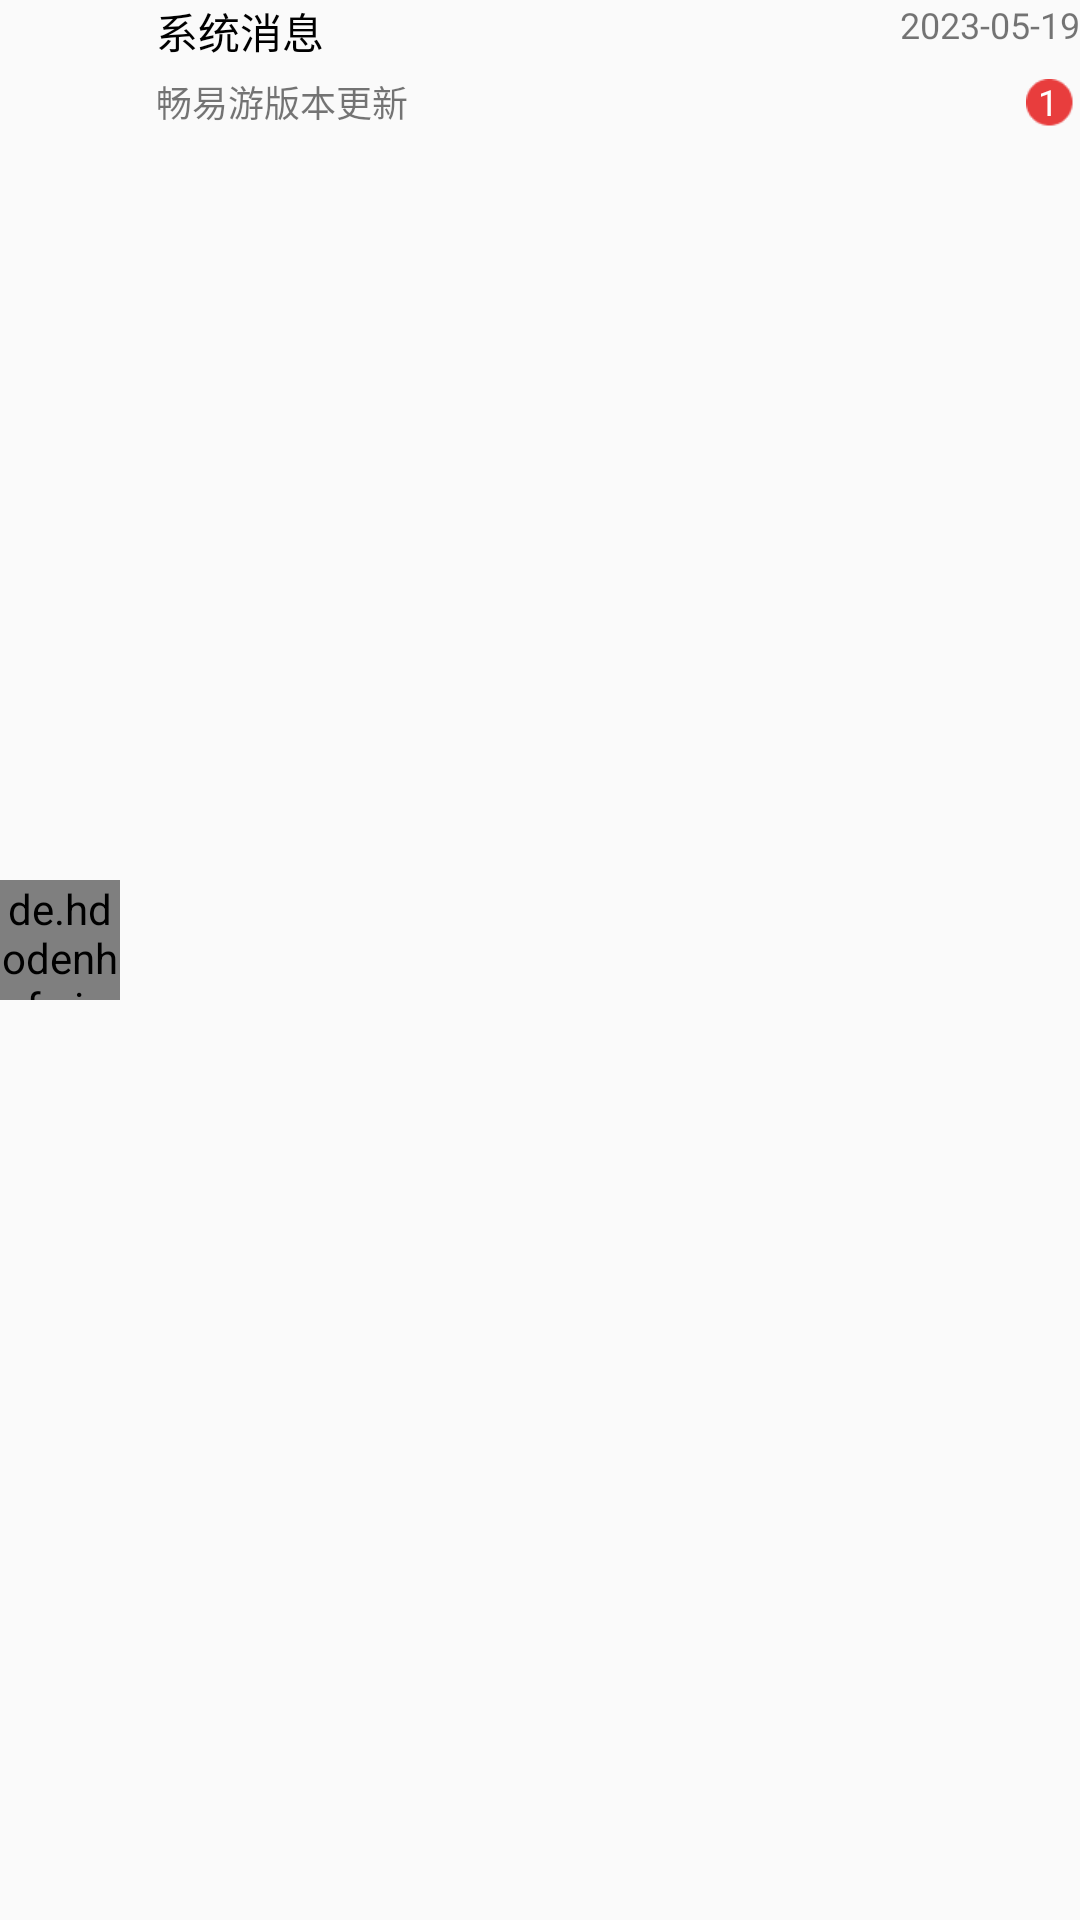

This screen was rendered from an Android layout file. Write that file and the resources it references.
<!-- AndroidManifest.xml: application theme Theme.BUGAwayMe -->
<!-- res/layout/recycleview_message.xml -->
<?xml version="1.0" encoding="utf-8"?>
<LinearLayout xmlns:android="http://schemas.android.com/apk/res/android"
    android:id="@+id/rl_message"
    android:layout_width="match_parent"
    android:layout_height="75dp"
    android:gravity="center"
    android:layout_marginTop="20dp"
    android:paddingBottom="13dp"
    >

    <de.hdodenhof.circleimageview.CircleImageView
        android:id="@+id/iv_rv_message"
        android:layout_width="40dp"
        android:layout_height="40dp"
        android:src="@color/color_grey_et_background"
        />

    <LinearLayout
        android:layout_width="match_parent"
        android:layout_height="match_parent"
        android:orientation="vertical">

        <LinearLayout
            android:layout_width="match_parent"
            android:layout_height="58dp"
            android:layout_weight="1"
            android:orientation="horizontal">

            <LinearLayout
                android:layout_width="0dp"
                android:layout_height="58dp"
                android:layout_weight="1"
                android:clipChildren="false"
                android:orientation="vertical">

                <TextView
                    android:id="@+id/tv_rv_message_who"
                    android:layout_width="wrap_content"
                    android:layout_height="18dp"
                    android:layout_marginLeft="12dp"
                    android:layout_toRightOf="@id/iv_rv_message"
                    android:text="系统消息"
                    android:textColor="@color/black"
                    android:textSize="14sp" />

                <TextView
                    android:id="@+id/tv_rv_message_news"
                    android:layout_width="wrap_content"
                    android:layout_height="wrap_content"
                    android:layout_marginLeft="12dp"
                    android:layout_marginTop="7dp"
                    android:layout_marginBottom="3dp"
                    android:layout_toRightOf="@id/iv_rv_message"
                    android:text="畅易游版本更新"
                    android:textSize="12sp" />


            </LinearLayout>

            <LinearLayout
                android:layout_width="70dp"
                android:layout_height="match_parent"
                android:orientation="vertical">

                <TextView
                    android:id="@+id/tv_rv_message_time"
                    android:layout_width="match_parent"
                    android:layout_height="wrap_content"
                    android:gravity="end"
                    android:text="2023-05-19"
                    android:textSize="12sp" />

                <TextView
                    android:id="@+id/tv_rv_message_number"
                    android:layout_width="17dp"
                    android:layout_height="17dp"
                    android:layout_gravity="end"
                    android:layout_marginTop="9dp"
                    android:layout_marginEnd="2dp"
                    android:background="@drawable/red_dot"
                    android:gravity="center"

                    android:padding="0dp"

                    android:text="1"
                    android:textColor="@color/white"
                    android:textSize="12sp" />
            </LinearLayout>


        </LinearLayout>








    </LinearLayout>


</LinearLayout>
<!-- resources referenced by this layout -->
<resources>
  <color name="black">#FF000000</color>
  <color name="color_grey_et_background">@color/transparent_gray</color>
  <color name="white">#FFFFFFFF</color>
  <style name="Theme.BUGAwayMe" parent="Theme.MaterialComponents.DayNight.NoActionBar.Bridge">
          
          <item name="colorPrimary">@color/orange</item>
          <item name="colorPrimaryVariant">@color/transparent_gray</item>
          <item name="colorOnPrimary">@color/white</item>
          
          <item name="colorSecondary">@color/teal_200</item>
          <item name="colorSecondaryVariant">@color/teal_700</item>
          <item name="colorOnSecondary">@color/black</item>
          
          <item name="android:statusBarColor">?attr/colorPrimaryVariant</item>
          
      </style>
  <color name="transparent_gray">#99d9d9d9</color>
  <color name="orange">#FFF6B817</color>
  <color name="teal_200">#FF03DAC5</color>
  <color name="teal_700">#FF018786</color>
</resources>
